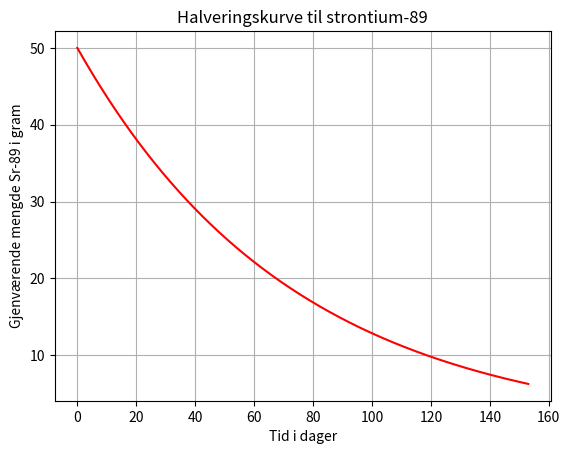

Python code for this plot:
import numpy as np
import matplotlib.pyplot as plt

# Definerer en funksjon som regner ut gjenværende mengde
def N(t):
    return N0*(1/2)**(t/H)

# Sr-89
N0 = 50 # antall gram ved start
H = 51  # halveringstid i dager

# Lager arrays
t_array = np.linspace(0, 3*H, 1001)
N_array = N(t_array)

# Plotting
plt.plot(t_array, N_array, color="red")
plt.title("Halveringskurve til strontium-89")
plt.xlabel("Tid i dager") # horisontal aksetittel
plt.ylabel("Gjenværende mengde Sr-89 i gram")     # vertikal aksetittel
plt.grid()              # slår på rutenettet
plt.show()              # Vis plottet

